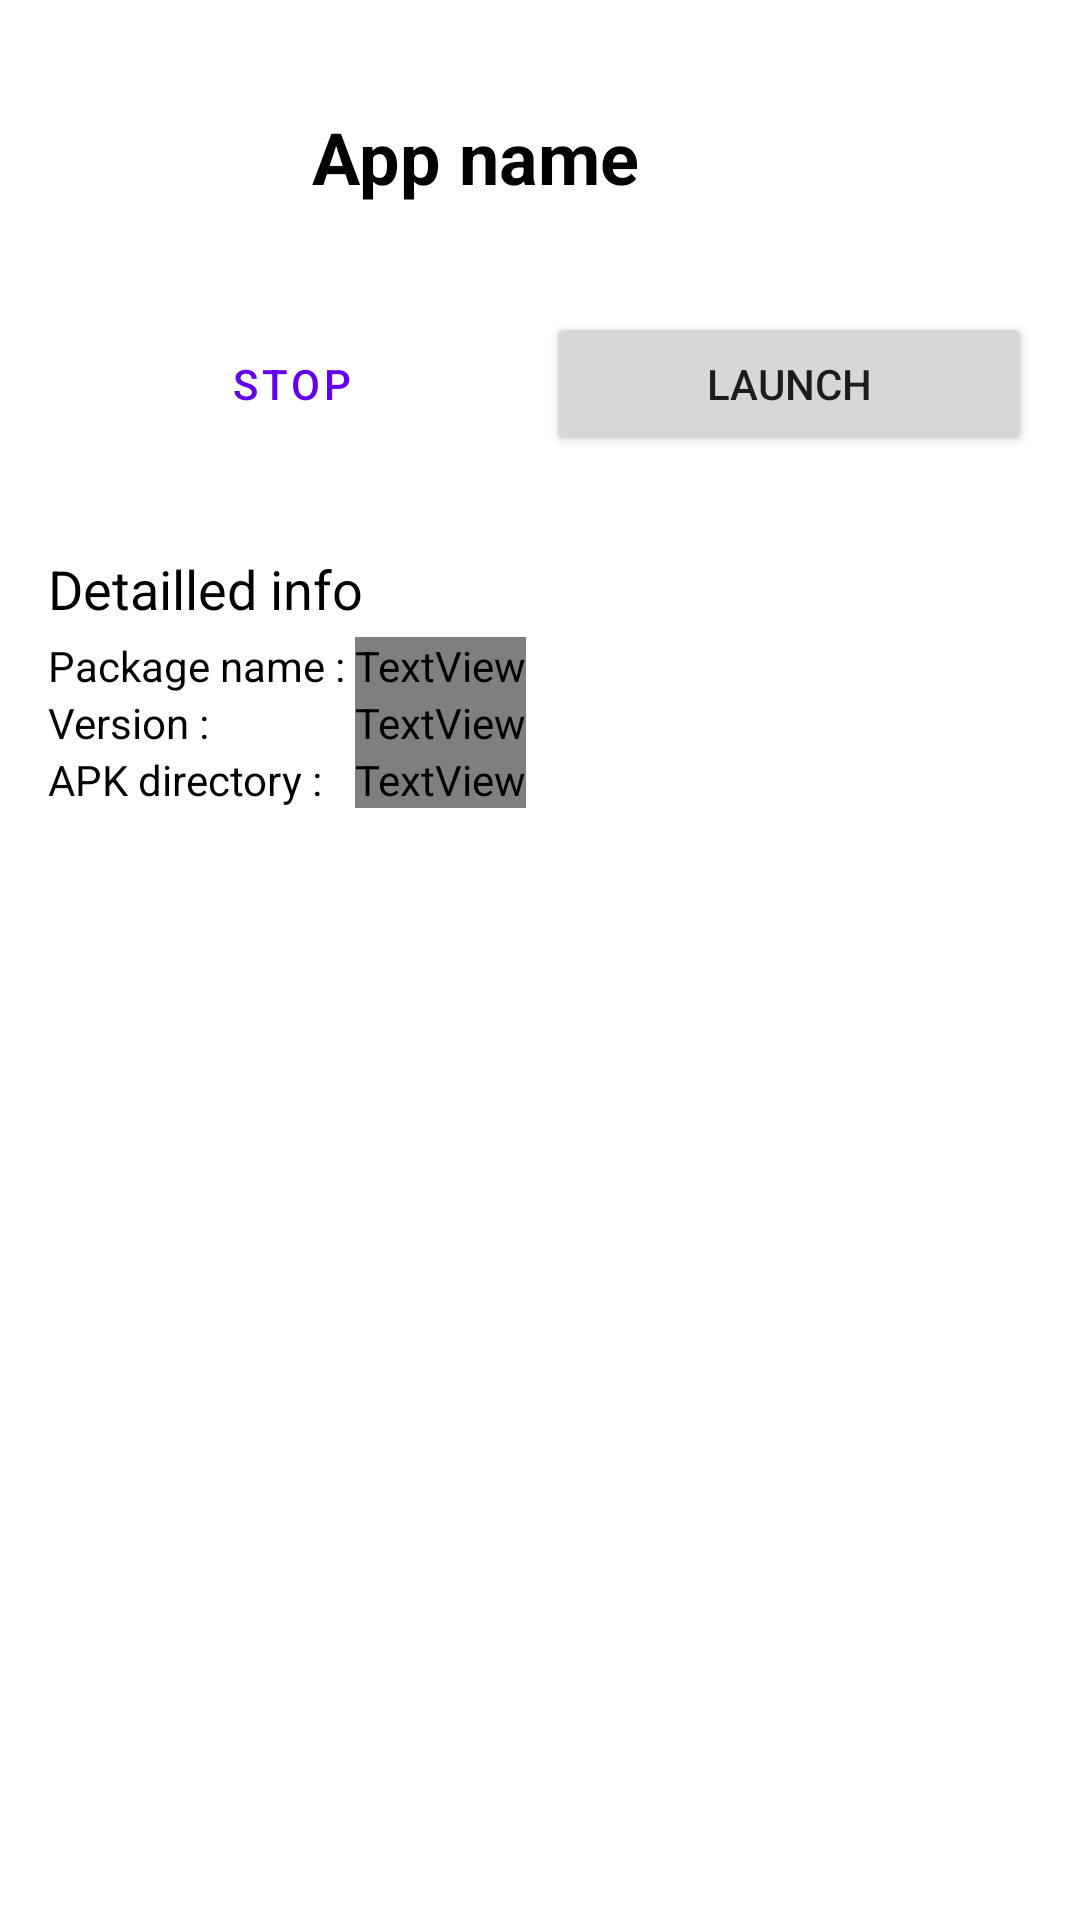

Produce the Android XML layout that renders to this screen, including the resource entries it uses.
<!-- AndroidManifest.xml: application theme Theme.XposedDBG -->
<!-- res/layout/activity_app_detail.xml -->
<?xml version="1.0" encoding="utf-8"?>
<androidx.constraintlayout.widget.ConstraintLayout xmlns:android="http://schemas.android.com/apk/res/android"
    xmlns:app="http://schemas.android.com/apk/res-auto"
    xmlns:tools="http://schemas.android.com/tools"
    android:id="@+id/main"
    android:layout_width="match_parent"
    android:layout_height="match_parent"
    tools:context=".ui.AppDetail">

    <ScrollView
        android:layout_width="0dp"
        android:layout_height="0dp"
        android:padding="16dp"
        app:layout_constraintBottom_toBottomOf="parent"
        app:layout_constraintEnd_toEndOf="parent"
        app:layout_constraintStart_toStartOf="parent"
        app:layout_constraintTop_toTopOf="parent">

        <LinearLayout
            android:layout_width="match_parent"
            android:layout_height="wrap_content"
            android:orientation="vertical" >

            <androidx.constraintlayout.widget.ConstraintLayout
                android:id="@+id/constraintLayout"
                android:layout_width="match_parent"
                android:layout_height="wrap_content"
                android:layout_marginBottom="16dp">

                <ImageView
                    android:id="@+id/appDetail_icon"
                    android:layout_width="72dp"
                    android:layout_height="72dp"
                    android:src="@mipmap/ic_launcher_round"
                    app:layout_constraintBottom_toBottomOf="parent"
                    app:layout_constraintStart_toStartOf="parent"
                    app:layout_constraintTop_toTopOf="parent" />

                <TextView
                    android:id="@+id/appDetail_title"
                    android:layout_width="0dp"
                    android:layout_height="wrap_content"
                    android:layout_marginStart="16dp"
                    android:layout_marginEnd="16dp"
                    android:text="App name"
                    android:textAppearance="@style/h1"
                    app:layout_constraintBottom_toBottomOf="parent"
                    app:layout_constraintEnd_toEndOf="parent"
                    app:layout_constraintStart_toEndOf="@+id/appDetail_icon"
                    app:layout_constraintTop_toTopOf="parent" />
            </androidx.constraintlayout.widget.ConstraintLayout>

            <LinearLayout
                android:layout_width="match_parent"
                android:layout_height="wrap_content"
                android:layout_marginBottom="32dp"
                android:orientation="horizontal">

                <Button
                    android:id="@+id/appDetail_stopButton"
                    style="@style/Widget.MaterialComponents.Button.OutlinedButton"
                    android:layout_width="0dp"
                    android:layout_height="wrap_content"
                    android:layout_weight="1"
                    android:text="Stop" />


                <Space
                    android:layout_width="4dp"
                    android:layout_height="match_parent"
                    android:layout_weight="0" />

                <Button
                    android:id="@+id/appDetail_startButton"
                    android:layout_width="0dp"
                    android:layout_height="wrap_content"
                    android:layout_weight="1"
                    android:text="Launch" />

            </LinearLayout>

            <LinearLayout
                android:layout_width="match_parent"
                android:layout_height="match_parent"
                android:orientation="vertical">

                <TextView
                    android:id="@+id/textView2"
                    android:layout_width="match_parent"
                    android:layout_height="wrap_content"
                    android:layout_marginBottom="4dp"
                    android:text="Detailled info"
                    android:textAppearance="@style/h2" />

                <TableLayout
                    android:layout_width="match_parent"
                    android:layout_height="wrap_content">

                    <TableRow
                        android:layout_width="match_parent"
                        android:layout_height="match_parent">

                        <TextView
                            android:id="@+id/textView4"
                            android:layout_width="wrap_content"
                            android:layout_height="wrap_content"
                            android:text="Package name : "
                            android:textAppearance="@style/textImportant" />

                        <TextView
                            android:id="@+id/appDetail_packageName"
                            android:layout_width="wrap_content"
                            android:layout_height="wrap_content"
                            android:text="com.package.name"
                            android:textAppearance="@style/text" />
                    </TableRow>

                    <TableRow
                        android:layout_width="match_parent"
                        android:layout_height="match_parent">

                        <TextView
                            android:id="@+id/textView"
                            android:layout_width="wrap_content"
                            android:layout_height="wrap_content"
                            android:text="Version : "
                            android:textAppearance="@style/textImportant" />

                        <TextView
                            android:id="@+id/appDetail_versionName"
                            android:layout_width="wrap_content"
                            android:layout_height="wrap_content"
                            android:text="1.0"
                            android:textAppearance="@style/text" />
                    </TableRow>

                    <TableRow
                        android:layout_width="match_parent"
                        android:layout_height="match_parent">

                        <TextView
                            android:id="@+id/textView3"
                            android:layout_width="wrap_content"
                            android:layout_height="wrap_content"
                            android:text="APK directory : "
                            android:textAppearance="@style/textImportant" />

                        <TextView
                            android:id="@+id/appDetail_apkDirectory"
                            android:layout_width="wrap_content"
                            android:layout_height="wrap_content"
                            android:text="path/to/base.apk"
                            android:textAppearance="@style/text" />
                    </TableRow>

                </TableLayout>
            </LinearLayout>

        </LinearLayout>
    </ScrollView>

</androidx.constraintlayout.widget.ConstraintLayout>
<!-- resources referenced by this layout -->
<resources>
  <style name="h1" parent="TextAppearance.AppCompat">
          <item name="android:textColor">?attr/colorOnBackground</item>
          <item name="android:textSize">24sp</item>
          <item name="android:textFontWeight">700</item>
      </style>
  <style name="h2" parent="TextAppearance.AppCompat">
          <item name="android:textColor">?attr/colorOnBackground</item>
          <item name="android:textSize">18sp</item>
      </style>
  <style name="text" parent="TextAppearance.AppCompat">
          <item name="android:textColor">?attr/colorTertiary</item>
          <item name="android:textSize">14sp</item>
      </style>
  <style name="textImportant" parent="TextAppearance.AppCompat">
          <item name="android:textColor">?attr/colorOnBackground</item>
          <item name="android:textSize">14sp</item>
          <item name="android:fontWeight">800</item>
  
      </style>
  <style name="Theme.XposedDBG" parent="Theme.MaterialComponents.DayNight.DarkActionBar">
          
          <item name="colorPrimary">@color/purple_500</item>
          <item name="colorPrimaryVariant">@color/purple_700</item>
          <item name="colorOnPrimary">@color/white</item>
          
          <item name="colorSecondary">@color/teal_200</item>
          <item name="colorSecondaryVariant">@color/teal_700</item>
          <item name="colorOnSecondary">@color/black</item>
          
          <item name="android:statusBarColor">?attr/colorPrimaryVariant</item>
          
      </style>
  <color name="purple_500">#FF6200EE</color>
  <color name="purple_700">#FF3700B3</color>
  <color name="white">#FFFFFFFF</color>
  <color name="teal_200">#FF03DAC5</color>
  <color name="teal_700">#FF018786</color>
  <color name="black">#FF000000</color>
</resources>
